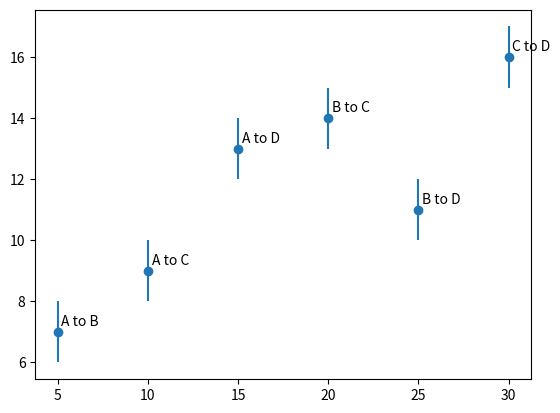

The matplotlib source for this figure: (Note: this script raises an exception after producing the figure.)
# -*- coding: utf-8 -*-
"""
Created on Wed Feb  3 09:43:02 2021

@author: vcheplyg
"""

# Import packages
import numpy as np
import pandas as pd 
import os
import matplotlib.pyplot as plt
import seaborn as sns
from scipy import stats

#Calculate transferability - move this to functions later
def get_transfer_score(auc_target, auc_source):
    transfer_score = (auc_source - auc_target)/auc_target * 100
    return transfer_score




# Examples of AUCs for transferability
def test_transfer_score():    
    #Improves somewhat
    auc_target_only1 = 0.7
    auc_with_source1 = 0.8
    print(get_transfer_score(auc_target_only1, auc_with_source1))
    
    
    #Improves an already easy case
    auc_target_only2 = 0.9
    auc_with_source2 = 0.95
    print(get_transfer_score(auc_target_only2, auc_with_source2))
    
    
    #Can't learn without it
    auc_target_only3 = 0.5
    auc_with_source3 = 1
    print(get_transfer_score(auc_target_only3, auc_with_source3))
    
    
    #Makes things worse
    auc_target_only4 = 0.7
    auc_with_source4 = 0.6
    print(get_transfer_score(auc_target_only4, auc_with_source4))


# Create transferability plot like in the paper "Geometric Dataset Distances via Optimal Transport"
def plot_distance_score(distance, score_mean, score_std, labels):
    
    # Plot the data
    plt.errorbar(distance, score_mean, yerr=score_std, fmt='o')

    # Label points    
    offset = 0.2
    
    for i, label in enumerate(labels):
        plt.annotate(label, (distance[i]+offset, score_mean[i]+offset))
        #u'\u03b8 (°)', fontdict={'fontname': 'Times New Roman'}
    
    
    # Regression line
    sns.regplot(distance, score_mean)
    
    slope, intercept, r_value, p_value, std_err = stats.linregress(distance, score_mean)
    
    str = "rho={:1.2f}, p={:1.2f}".format(r_value, p_value)
    plt.legend([str])
    
    
    # Plot details
    
    plt.xlabel("Dataset distance")
    plt.ylabel("Relative AUC increase")
    
    # Save plot (TODO)
    

score_mean = [7, 9, 13, 14, 11, 16]
score_std = [1, 1, 1, 1, 1, 1]

dataset_distance = [5, 10, 15, 20, 25, 30]

labels = ["A to B", "A to C", "A to D", "B to C", "B to D", "C to D"]

plot_distance_score(dataset_distance, score_mean, score_std, labels)

